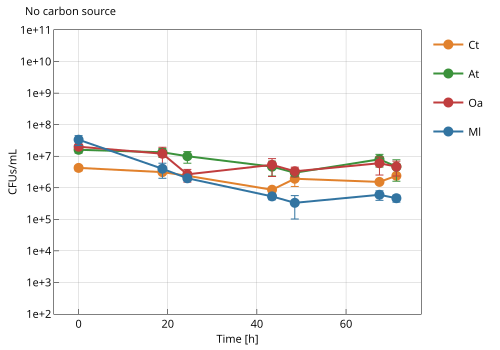

Source data for this figure (header and first rows):
species, reactor, sample_time, dilution, count, average, stdev
ct, M1, 0.0, -3, 18|20|26, 4266667, 832666
ct, M1, 18.8, -3, 16|14|17, 3133333, 305505
ct, M1, 24.4, -3, 12|11|13, 2400000, 200000
ct, M1, 43.4, -3, 4|5|4, 866667, 115470
ct, M1, 48.5, -3, 11|5|13, 1933333, 832666
ct, M1, 67.5, -3, 8|7|8, 1533333, 115470
ct, M1, 71.3, -3, 12|11|13, 2400000, 200000
at, M1, 0.0, -4, 7|7|10, 16000000, 3464102
at, M1, 18.8, -4, 6|9|5, 13333333, 4163332
at, M1, 24.4, -4, 5|3|7, 10000000, 4000000
at, M1, 43.4, -4, 3|3|1, 4666667, 2309401
at, M1, 48.5, -3, 16|11|18, 3000000, 721110
at, M1, 67.5, -4, 6|3|3, 8000000, 3464102
at, M1, 71.3, -4, 2|4|1, 4666667, 3055050
oa, M1, 0.0, -5, 1|1|1, 20000000, 0.0
oa, M1, 18.8, -4, 3|5|10, 12000000, 7211103
oa, M1, 24.4, -4, 1|2|1, 2666667, 1154701
oa, M1, 43.4, -4, 3|4|1, 5333333, 3055050
oa, M1, 48.5, -4, 1|2|2, 3333333, 1154701
oa, M1, 67.5, -4, 5|2|2, 6000000, 3464102
oa, M1, 71.3, -4, 3|1|3, 4666667, 2309401
ms, M1, 0.0, -5, 2|1|2, 33333333, 11547005
ms, M1, 18.8, -4, 2|3|1, 4000000, 2000000
ms, M1, 24.4, -4, 1|1|1, 2000000, 0.0
ms, M1, 43.4, -3, 3|2|3, 533333, 115470
ms, M1, 48.5, -3, 1|3|1, 333333, 230940
ms, M1, 67.5, -3, 2|3|4, 600000, 200000
ms, M1, 71.3, -3, 2|3|2, 466667, 115470
